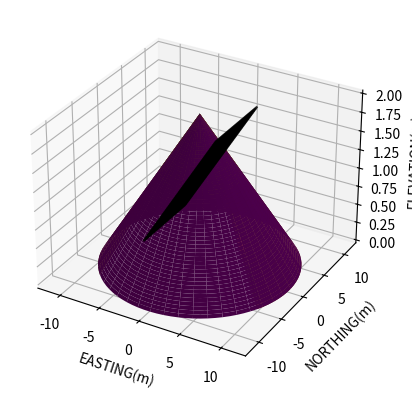

Write the Python code that produced this figure.
import matplotlib.pyplot as plt
import numpy as np
import matplotlib as mpl
from mpl_toolkits.mplot3d import Axes3D

#Kerucut
t = 0.8
jaritop = 4.5
jaribase = 3.9

tbig = 2
jaribig = jaritop/t * tbig

length = 1000

fig = plt.figure()
ax = fig.add_subplot(111, projection='3d')

#ALPHA
theta = np.linspace(0,2*np.pi,90)
r = np.linspace(0,1,length)
T, R = np.meshgrid(theta, r)

# Then calculate X, Y, and Z
X0 = jaribig * R * np.sin(T)
Y0 = jaribig * R * np.cos(T)
Z0 = tbig * R

X1 = jaritop * R * np.sin(T)
Y1 = jaritop * R * np.cos(T)
Z1 = t * R + (tbig - t)

X2 = jaribig * R * np.sin(T)
Y2 = jaribig * R * np.cos(T)
Z2 = tbig * R

X0 = np.flip(X0, 0)
Y0 = np.flip(Y0, 0)
X1 = np.flip(X1, 0)
Y1 = np.flip(Y1, 0)
X2 = np.flip(X2, 0)
Y2 = np.flip(Y2, 0)


#Fault
dip = np.arccos(jaritop/((jaritop**2 + t**2)**0.5))*180/np.pi

Xf = np.linspace(-jaritop, jaritop, length)
Yf = np.linspace(-jaritop, jaritop, length)
Xf, Yf = np.meshgrid(Xf, Yf)
Zf = Xf*np.tan(dip*np.pi/180) + (tbig - t)

# SLice Surface
for i in range(len(X0)):
    X0[i][30:56] = None

ax.plot_surface(X2, Y2, Z2, color="purple", alpha=1)
ax.plot_surface(X1, Y1, Z1, color="yellow", alpha=1)
ax.plot_surface(X0, Y0, Z0, color="brown", alpha=1)
ax.plot_wireframe(Xf, Yf, Zf, alpha=0.5, color='black', label='fault')

ax.set_xlabel("EASTING(m)")
ax.set_ylabel("NORTHING(m)")
ax.set_zlabel("ELEVATION(m)")
plt.show()